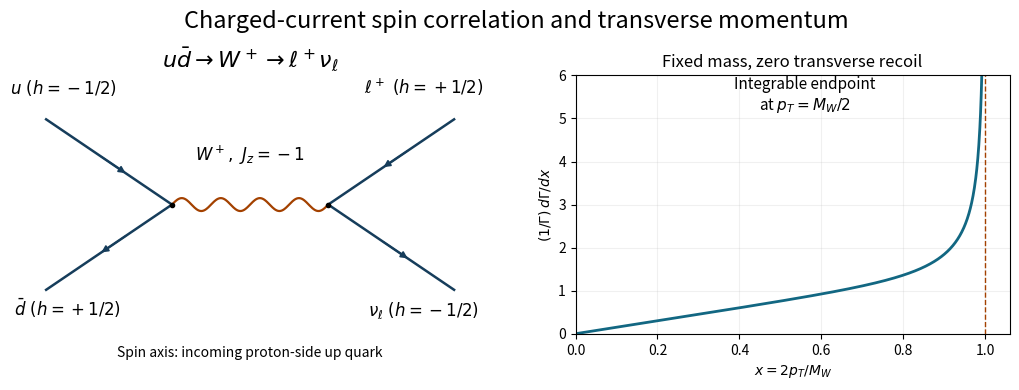

The script that saved this image: (Note: this script raises an exception after producing the figure.)
"""Original W production diagram and Jacobian spectrum; Python 3.14."""
from pathlib import Path
import matplotlib
matplotlib.use('Agg')
import matplotlib.pyplot as plt
import numpy as np

fig,ax=plt.subplots(1,2,figsize=(10.5,4.1),facecolor='white')
fig.subplots_adjust(left=.04,right=.97,bottom=.18,top=.81,wspace=.25)
a=ax[0];a.set(xlim=(0,1),ylim=(0,1));a.axis('off')
a.set_title(r'$u\bar d\to W^+\to\ell^+\nu_\ell$',fontsize=16)
def ferm(start,end,rev=False):
 a.plot(*zip(start,end),color='#163d5b',lw=1.8)
 p=np.array(start);d=np.array(end)-p
 a.annotate('',xy=p+(.42 if rev else .65)*d,xytext=p+(.65 if rev else .42)*d,arrowprops={'arrowstyle':'-|>','color':'#163d5b','lw':1.2})
l,r=(.32,.5),(.68,.5)
ferm((.03,.83),l);ferm((.03,.17),l,True)
ferm(r,(.97,.83),True);ferm(r,(.97,.17))
x=np.linspace(.32,.68,250);a.plot(x,.5+.025*np.sin(np.linspace(0,8*np.pi,len(x))),color='#a34100',lw=1.6)
for p in [l,r]:a.plot(*p,'o',color='black',ms=3)
for x,y,label in [(.07,.93,r'$u\ (h=-1/2)$'),(.08,.07,r'$\bar d\ (h=+1/2)$'),(.90,.93,r'$\ell^+\ (h=+1/2)$'),(.90,.07,r'$\nu_\ell\ (h=-1/2)$'),(.5,.67,r'$W^+,\ J_z=-1$')]:a.text(x,y,label,ha='center',fontsize=12)
a.text(.5,-.09,'Spin axis: incoming proton-side up quark',ha='center',fontsize=10)
x=np.linspace(0,.999,1200)
f=.75*x*(2-x*x)/np.sqrt(1-x*x)
b=ax[1];b.plot(x,f,color='#126782',lw=2);b.axvline(1,color='#a34100',ls='--',lw=1)
b.set(xlim=(0,1.06),ylim=(0,6),xlabel=r'$x=2p_T/M_W$',ylabel=r'$(1/\Gamma)\,d\Gamma/dx$',title='Fixed mass, zero transverse recoil')
b.text(.56,5.2,'Integrable endpoint\nat $p_T=M_W/2$',ha='center',fontsize=11)
b.grid(alpha=.18)
fig.suptitle('Charged-current spin correlation and transverse momentum',fontsize=17,y=.97)
fig.savefig(Path.cwd()/Path(__file__).with_suffix('.png').name,dpi=110,facecolor='white',transparent=False,metadata={'Software':'Matplotlib'})
plt.close(fig)
